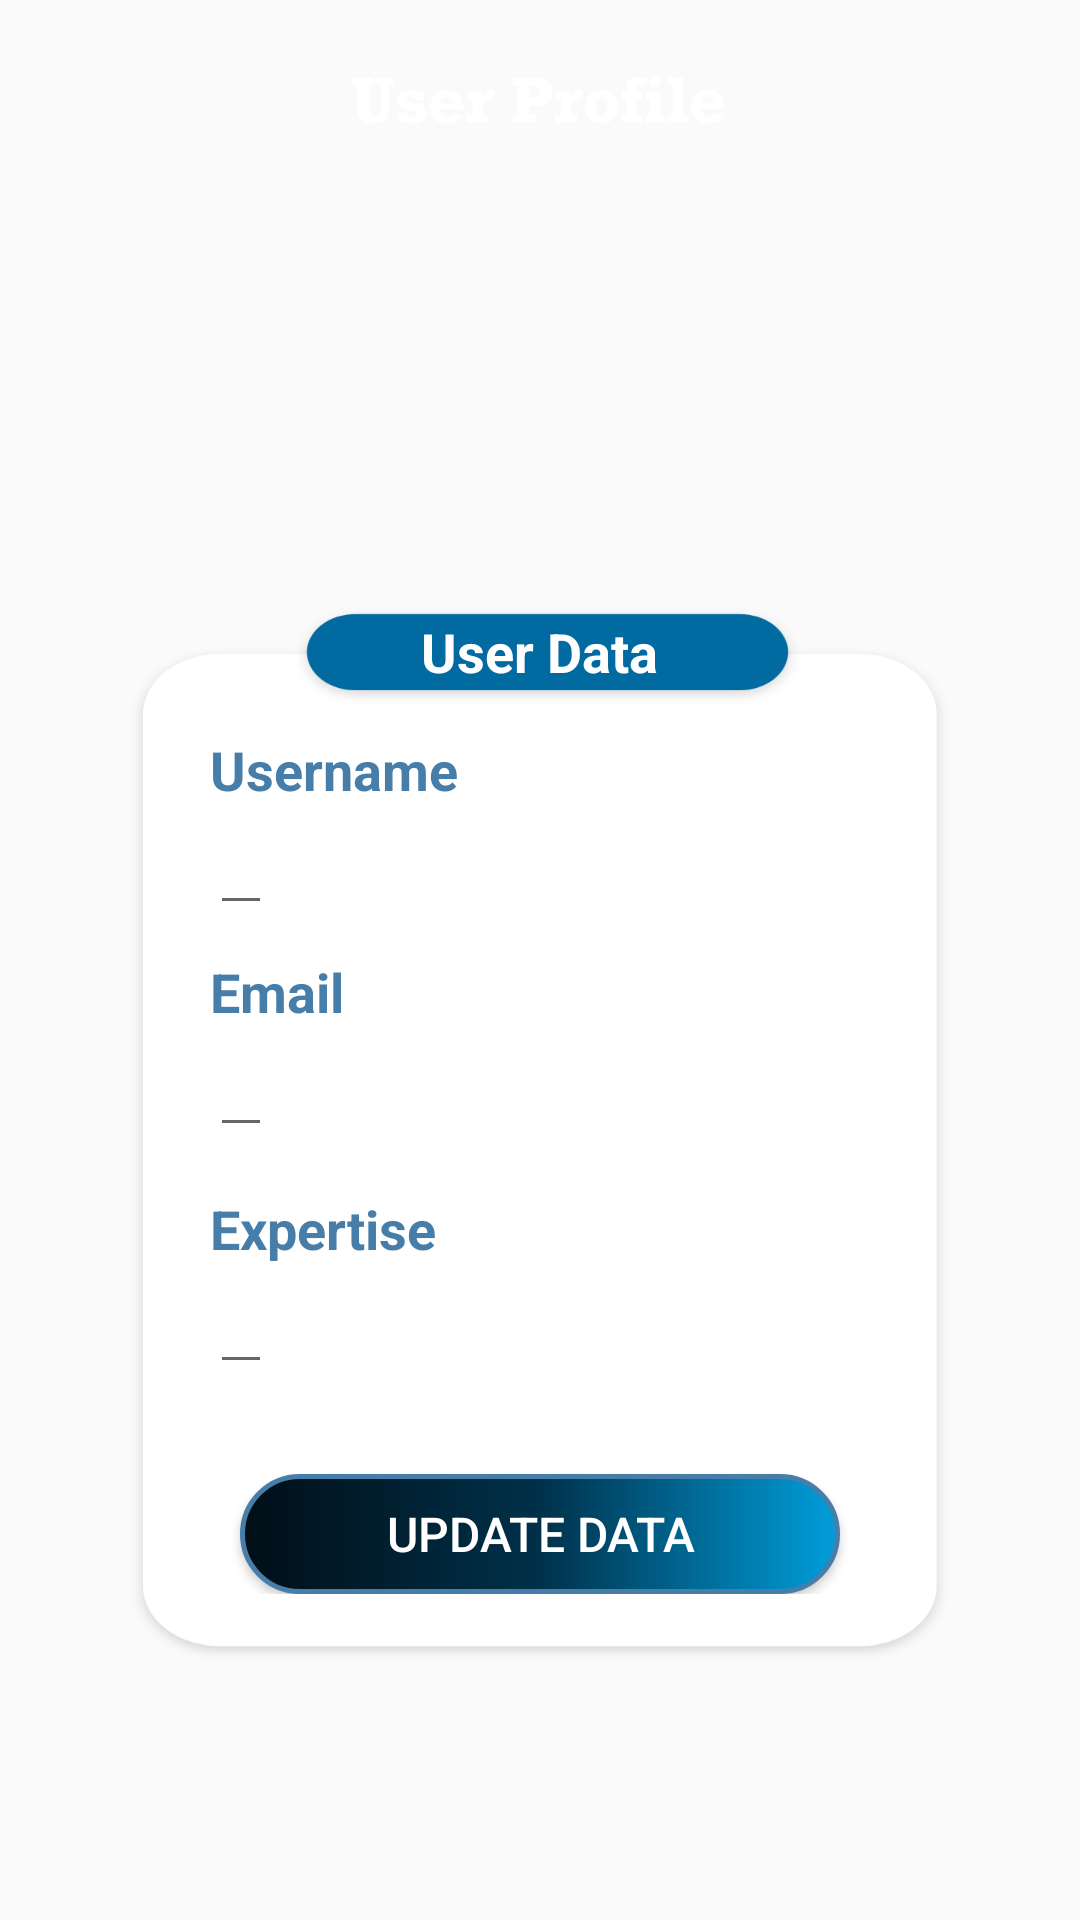

This screen was rendered from an Android layout file. Write that file and the resources it references.
<!-- AndroidManifest.xml: application theme AppTheme.NoActionBar -->
<!-- res/layout/user_page.xml -->
<?xml version="1.0" encoding="utf-8"?>
<android.widget.RelativeLayout xmlns:android="http://schemas.android.com/apk/res/android"
    xmlns:app="http://schemas.android.com/apk/res-auto"
    xmlns:tools="http://schemas.android.com/tools"
    android:layout_width="match_parent"
    android:layout_height="match_parent"
    tools:context=".UserPage"
    >

    <ImageView
        android:layout_width="128dp"
        android:layout_height="26dp"
        android:layout_marginTop="20dp"
        android:src="@drawable/user_profile"
        android:layout_centerHorizontal="true"/>


    <LinearLayout
        android:layout_width="match_parent"
        android:layout_height="match_parent"
        android:layout_marginLeft="20dp"
        android:layout_marginRight="20dp"
        android:orientation="vertical">


        <LinearLayout
            android:layout_width="match_parent"
            android:layout_height="wrap_content"
            android:orientation="horizontal"
            android:paddingTop="180dp"
            >
        </LinearLayout>



    <LinearLayout
        android:layout_width="match_parent"
        android:layout_height="wrap_content"
        android:background="@drawable/rec_pic"
        android:gravity="center"
        android:layout_gravity="center"
        android:orientation="vertical"
        android:layout_marginTop="20dp"
        android:layout_marginBottom="30dp"
        android:layout_marginRight="20dp"
        android:layout_marginLeft="20dp"
        android:paddingBottom="20dp"
        >

        <LinearLayout
            android:layout_width="wrap_content"
            android:layout_height="wrap_content"
            android:layout_gravity="center"
            android:orientation="vertical"
            android:layout_marginTop="5dp"
            android:layout_marginLeft="10dp"
            android:layout_marginRight="10dp"
            android:gravity="center">

            <TextView
                android:id="@+id/data"
                android:layout_width="wrap_content"
                android:layout_height="wrap_content"
                android:text="User Data"
                android:textColor="@color/white"
                android:textSize="18dp"
                android:textStyle="bold"/>


        </LinearLayout>

        <ScrollView
            android:layout_width="match_parent"
            android:layout_height="match_parent"
            android:paddingTop="10dp"
            >

        <LinearLayout
            android:layout_width="match_parent"
            android:layout_height="match_parent"
            android:orientation="vertical"
            android:paddingBottom="5dp"
            android:paddingRight="20dp"
            android:paddingLeft="20dp">



            <RelativeLayout
                android:layout_width="match_parent"
                android:layout_height="wrap_content"
                android:orientation="horizontal"
                >

                <LinearLayout
                    android:paddingTop="5dp"
                    android:layout_width="wrap_content"
                    android:layout_height="wrap_content"
                    android:orientation="vertical"
                    android:layout_marginStart="10dp">

                    <TextView
                        android:layout_width="wrap_content"
                        android:layout_height="wrap_content"
                        android:text="Username"
                        android:textColor="#467EA9"
                        android:textSize="18dp"
                        android:textStyle="bold"/>

                    <EditText
                        android:id="@+id/userNameInfoET"
                        android:layout_width="wrap_content"
                        android:layout_height="wrap_content"
                        android:textSize="17dp"
                        android:text=""
                        android:textColor="#4f4f4f"
                        />

                </LinearLayout>

            </RelativeLayout>


            <RelativeLayout
                android:layout_width="match_parent"
                android:layout_height="wrap_content"
                android:orientation="horizontal">


                <LinearLayout
                    android:layout_marginStart="10dp"
                    android:layout_alignParentStart="true"
                    android:layout_width="wrap_content"
                    android:layout_height="wrap_content"
                    android:orientation="vertical">

                    <TextView
                        android:id="@+id/caso2"
                        android:layout_width="wrap_content"
                        android:layout_height="wrap_content"
                        android:layout_marginTop="10dp"
                        android:text="Email"
                        android:textColor="#467EA9"
                        android:textSize="18dp"
                        android:textStyle="bold"/>

                    <EditText
                        android:id="@+id/emailInfoET"
                        android:layout_width="wrap_content"
                        android:layout_height="wrap_content"
                        android:textSize="17dp"
                        android:text=""
                        android:textColor="#4f4f4f" />

                </LinearLayout>



            </RelativeLayout>

            <RelativeLayout
                android:layout_width="match_parent"
                android:layout_height="wrap_content"
                android:orientation="horizontal"
                android:layout_marginTop="5dp">


                <LinearLayout
                    android:layout_alignParentStart="true"
                    android:layout_width="wrap_content"
                    android:layout_height="wrap_content"
                    android:orientation="vertical"
                    android:layout_marginStart="10dp">

                    <TextView
                        android:id="@+id/caso1"
                        android:layout_width="wrap_content"
                        android:layout_height="wrap_content"
                        android:text="Expertise"
                        android:layout_marginTop="10dp"
                        android:textColor="#467EA9"
                        android:textSize="18dp"
                        android:textStyle="bold"/>

                    <EditText
                        android:id="@+id/expertiseInfoET"
                        android:layout_width="wrap_content"
                        android:layout_height="wrap_content"
                        android:textSize="17dp"
                        android:text=""
                        android:textColor="#4f4f4f"
                        />

                </LinearLayout>


            </RelativeLayout>
            <Button
                android:id="@+id/updateProfile"
                android:layout_width="200dp"
                android:layout_height="40dp"
                android:layout_gravity="center"
                android:layout_marginTop="30dp"
                android:text="Update Data"
                android:textSize="16dp"
                android:textColor="@color/white"
                android:background="@drawable/button_bg"/>

        </LinearLayout>

            </ScrollView>
    </LinearLayout>



        </LinearLayout>





</android.widget.RelativeLayout>
<!-- resources referenced by this layout -->
<resources>
  <color name="white">#FFFFFFFF</color>
  <!-- drawable button_bg (drawable) -->
  <?xml version="1.0" encoding="utf-8"?>
  <shape xmlns:android="http://schemas.android.com/apk/res/android"
      android:shape="rectangle">
      <corners android:radius="30dp" />
      <solid android:color="#467EA9"/>
      <stroke android:width="5px" android:color="#467EA9" />
      <gradient
          android:startColor="#010e16"
          android:centerColor="#00314a"
          android:endColor="#009edb" />
  </shape>
  <!-- drawable rec_pic: png bitmap (drawable-xxxhdpi, 42971 bytes) -->
  <!-- drawable user_profile: png bitmap (drawable-xxxhdpi, 3580 bytes) -->
  <style name="AppTheme.NoActionBar" parent="Theme.AppCompat.Light.NoActionBar">
          <item name="windowActionBar">false</item>
          <item name="windowNoTitle">true</item>
      </style>
</resources>
